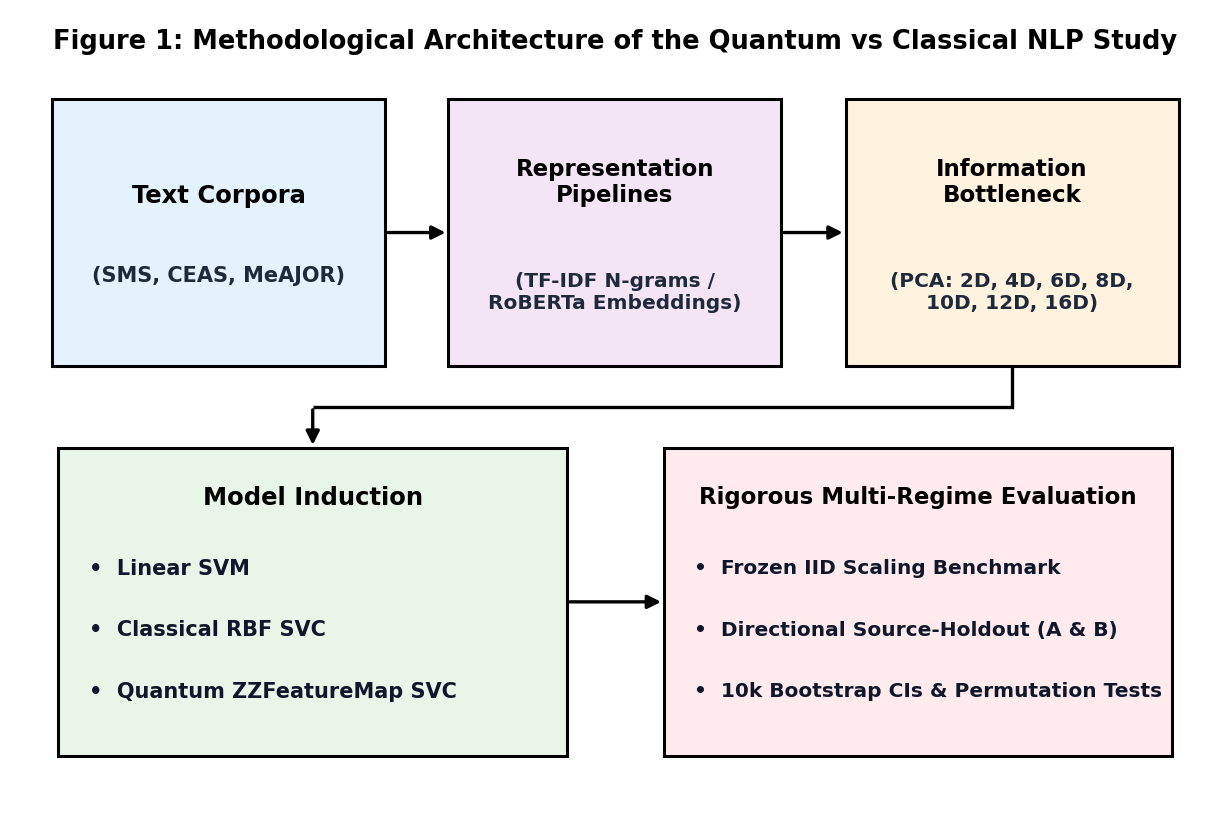

Write the Python code that produced this figure. (Note: this script raises an exception after producing the figure.)
import os
import matplotlib.pyplot as plt
import matplotlib.patches as patches
from matplotlib.patches import Rectangle, FancyArrowPatch, PathPatch
from matplotlib.path import Path

def generate_figure_1():
    plt.rcParams['font.sans-serif'] = 'Helvetica, Arial, DejaVu Sans, sans-serif'
    plt.rcParams['font.family'] = 'sans-serif'

    fig, ax = plt.subplots(figsize=(13.2, 8.2), dpi=300)
    ax.set_xlim(0, 1)
    ax.set_ylim(0, 1)
    ax.axis("off")
    fig.patch.set_facecolor("#FFFFFF")
    ax.set_facecolor("#FFFFFF")

    # Title - Enlarged and bold
    ax.text(0.5, 0.96, "Figure 1: Methodological Architecture of the Quantum vs Classical NLP Study",
            ha="center", va="center", fontsize=18.5, fontweight="bold", color="#000000")

    # Box layout coordinates
    # Top Row: 3 Boxes
    y_top = 0.56
    h_top = 0.33

    # Box 1: Text Corpora
    b1_x, b1_w = 0.035, 0.275
    rect1 = Rectangle((b1_x, y_top), b1_w, h_top, facecolor="#E3F2FD", edgecolor="#000000", linewidth=2.2)
    ax.add_patch(rect1)
    ax.text(b1_x + b1_w/2, y_top + h_top * 0.64, "Text Corpora", ha="center", va="center",
            fontsize=17.5, fontweight="bold", color="#000000")
    ax.text(b1_x + b1_w/2, y_top + h_top * 0.34, "(SMS, CEAS, MeAJOR)", ha="center", va="center",
            fontsize=15.0, fontweight="bold", color="#1E293B")

    # Box 2: Representation Pipelines
    b2_x, b2_w = 0.362, 0.275
    rect2 = Rectangle((b2_x, y_top), b2_w, h_top, facecolor="#F3E5F5", edgecolor="#000000", linewidth=2.2)
    ax.add_patch(rect2)
    ax.text(b2_x + b2_w/2, y_top + h_top * 0.69, "Representation\nPipelines", ha="center", va="center",
            fontsize=16.5, fontweight="bold", color="#000000", linespacing=1.15)
    ax.text(b2_x + b2_w/2, y_top + h_top * 0.28, "(TF-IDF N-grams /\nRoBERTa Embeddings)", ha="center", va="center",
            fontsize=14.5, fontweight="bold", color="#1E293B", linespacing=1.2)

    # Box 3: Information Bottleneck
    b3_x, b3_w = 0.690, 0.275
    rect3 = Rectangle((b3_x, y_top), b3_w, h_top, facecolor="#FFF3E0", edgecolor="#000000", linewidth=2.2)
    ax.add_patch(rect3)
    ax.text(b3_x + b3_w/2, y_top + h_top * 0.69, "Information\nBottleneck", ha="center", va="center",
            fontsize=16.5, fontweight="bold", color="#000000", linespacing=1.15)
    ax.text(b3_x + b3_w/2, y_top + h_top * 0.28, "(PCA: 2D, 4D, 6D, 8D,\n10D, 12D, 16D)", ha="center", va="center",
            fontsize=14.5, fontweight="bold", color="#1E293B", linespacing=1.2)

    # Bottom Row: 2 Boxes
    y_bot = 0.08
    h_bot = 0.38

    # Box 4: Model Induction
    b4_x, b4_w = 0.04, 0.42
    rect4 = Rectangle((b4_x, y_bot), b4_w, h_bot, facecolor="#E8F5E9", edgecolor="#000000", linewidth=2.2)
    ax.add_patch(rect4)
    ax.text(b4_x + b4_w/2, y_bot + h_bot * 0.84, "Model Induction", ha="center", va="center",
            fontsize=17.5, fontweight="bold", color="#000000")
    ax.text(b4_x + 0.025, y_bot + h_bot * 0.61, "•  Linear SVM", ha="left", va="center",
            fontsize=15.0, fontweight="bold", color="#0F172A")
    ax.text(b4_x + 0.025, y_bot + h_bot * 0.41, "•  Classical RBF SVC", ha="left", va="center",
            fontsize=15.0, fontweight="bold", color="#0F172A")
    ax.text(b4_x + 0.025, y_bot + h_bot * 0.21, "•  Quantum ZZFeatureMap SVC", ha="left", va="center",
            fontsize=15.0, fontweight="bold", color="#0F172A")

    # Box 5: Rigorous Multi-Regime Evaluation
    b5_x, b5_w = 0.54, 0.42
    rect5 = Rectangle((b5_x, y_bot), b5_w, h_bot, facecolor="#FFEBEE", edgecolor="#000000", linewidth=2.2)
    ax.add_patch(rect5)
    ax.text(b5_x + b5_w/2, y_bot + h_bot * 0.84, "Rigorous Multi-Regime Evaluation", ha="center", va="center",
            fontsize=16.5, fontweight="bold", color="#000000")
    ax.text(b5_x + 0.025, y_bot + h_bot * 0.61, "•  Frozen IID Scaling Benchmark", ha="left", va="center",
            fontsize=14.5, fontweight="bold", color="#0F172A")
    ax.text(b5_x + 0.025, y_bot + h_bot * 0.41, "•  Directional Source-Holdout (A & B)", ha="left", va="center",
            fontsize=14.5, fontweight="bold", color="#0F172A")
    ax.text(b5_x + 0.025, y_bot + h_bot * 0.21, "•  10k Bootstrap CIs & Permutation Tests", ha="left", va="center",
            fontsize=14.5, fontweight="bold", color="#0F172A")

    # ------------------- ARROWS -------------------
    # Arrow 1: Box 1 -> Box 2
    arrow1 = FancyArrowPatch((b1_x + b1_w, y_top + h_top/2), (b2_x, y_top + h_top/2),
                             arrowstyle="-|>", mutation_scale=20, color="#000000", lw=2.4)
    ax.add_patch(arrow1)

    # Arrow 2: Box 2 -> Box 3
    arrow2 = FancyArrowPatch((b2_x + b2_w, y_top + h_top/2), (b3_x, y_top + h_top/2),
                             arrowstyle="-|>", mutation_scale=20, color="#000000", lw=2.4)
    ax.add_patch(arrow2)

    # Arrow 3: Box 3 -> Box 4
    p3_x = b3_x + b3_w/2
    p4_x = b4_x + b4_w/2
    y_corridor = (y_top + y_bot + h_bot) / 2

    # Orthogonal Line Path from Box 3 bottom down to corridor, then left to Box 4 center
    verts = [
        (p3_x, y_top),
        (p3_x, y_corridor),
        (p4_x, y_corridor)
    ]
    codes = [Path.MOVETO, Path.LINETO, Path.LINETO]
    path = Path(verts, codes)
    ax.add_patch(PathPatch(path, facecolor='none', edgecolor='#000000', lw=2.4))

    # Downward arrow from corridor into top of Box 4
    arrow3 = FancyArrowPatch((p4_x, y_corridor), (p4_x, y_bot + h_bot),
                             arrowstyle="-|>", mutation_scale=20, color="#000000", lw=2.4)
    ax.add_patch(arrow3)

    # Arrow 4: Box 4 -> Box 5
    arrow4 = FancyArrowPatch((b4_x + b4_w, y_bot + h_bot/2), (b5_x, y_bot + h_bot/2),
                             arrowstyle="-|>", mutation_scale=20, color="#000000", lw=2.4)
    ax.add_patch(arrow4)

    plt.tight_layout(pad=0.3)

    target_dirs = [
        "/Users/pavanaksshay/quantum/paper/submission/figures",
        "/Users/pavanaksshay/quantum/results/exp47/figures",
        "/Users/pavanaksshay/quantum/results/exp39_paper/figures"
    ]

    for d in target_dirs:
        os.makedirs(d, exist_ok=True)
        png_path = os.path.join(d, "figure_1_experimental_framework.png")
        pdf_path = os.path.join(d, "figure_1_experimental_framework.pdf")
        fig.savefig(png_path, dpi=300, bbox_inches="tight", facecolor=fig.get_facecolor(), edgecolor='none')
        fig.savefig(pdf_path, bbox_inches="tight", facecolor=fig.get_facecolor(), edgecolor='none')
        print(f"Saved: {png_path} and {pdf_path}")

    plt.close(fig)

if __name__ == "__main__":
    generate_figure_1()
